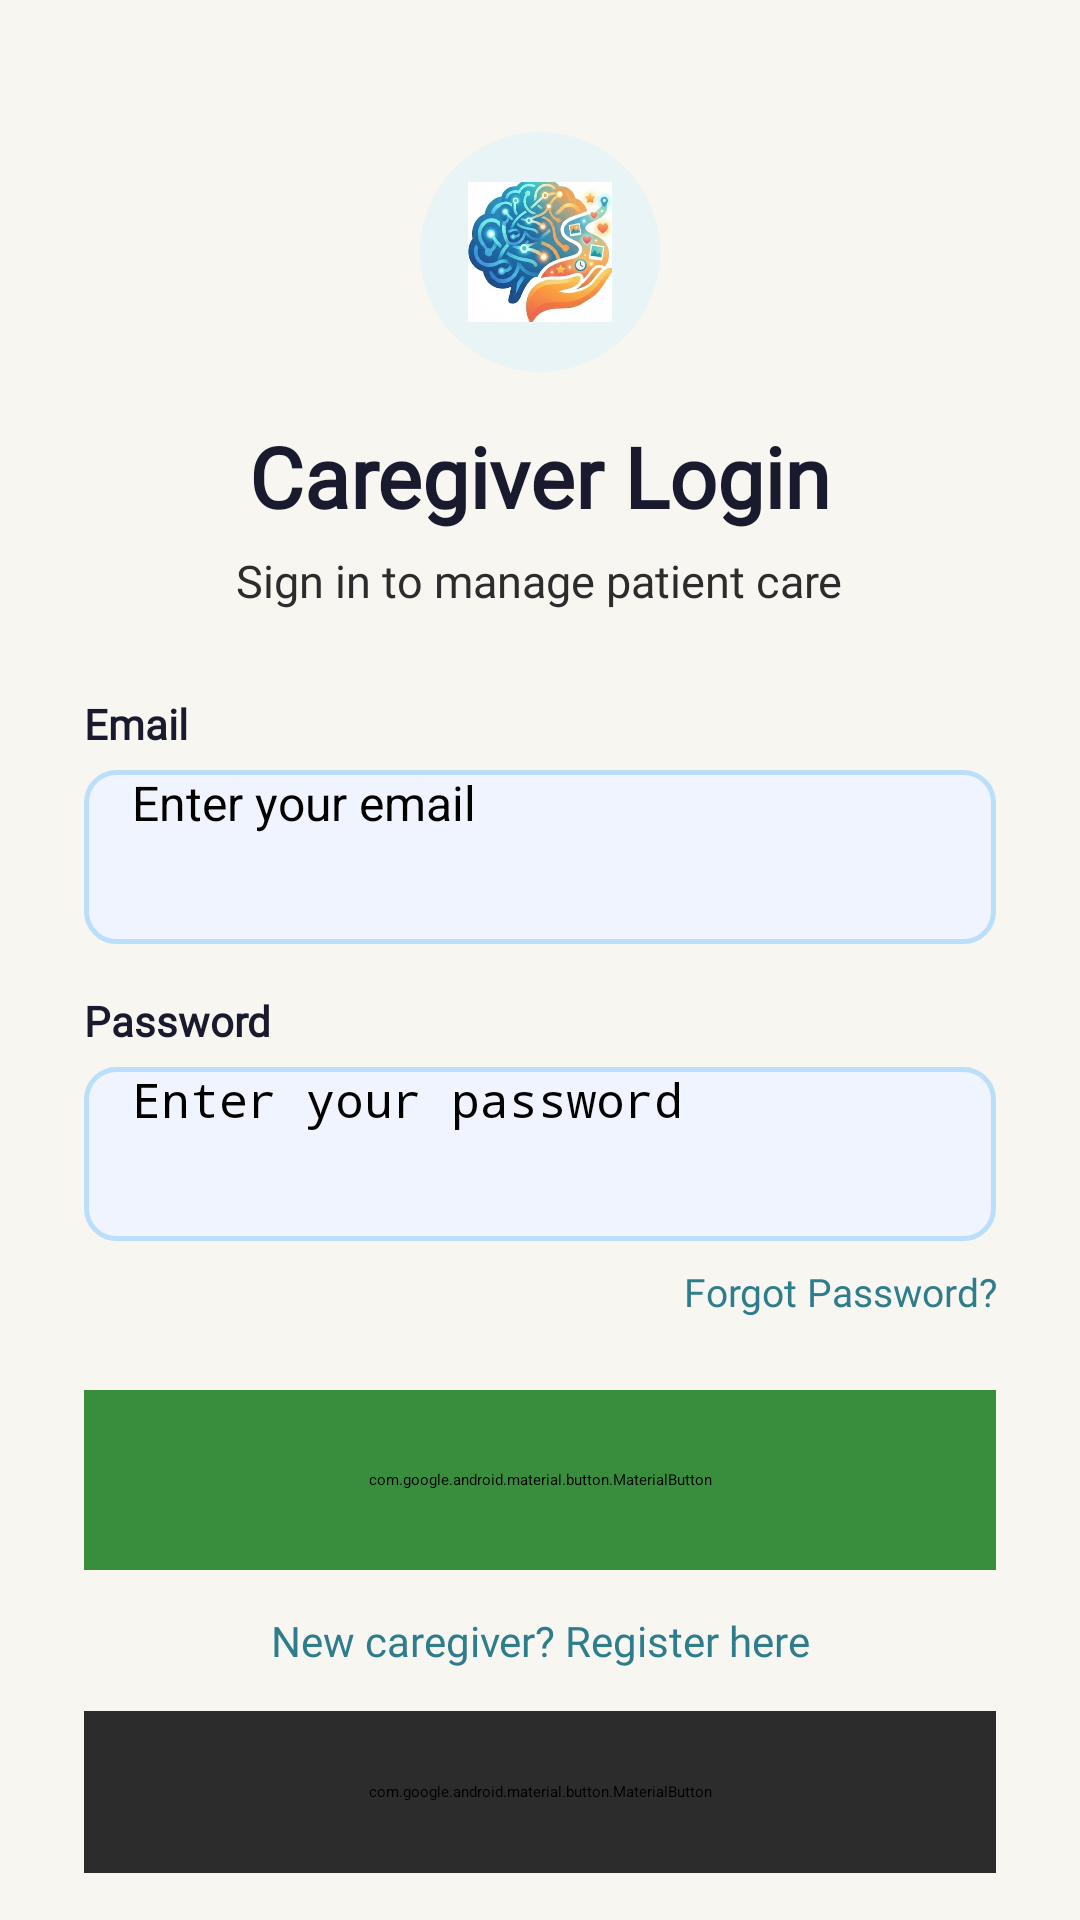

Reconstruct the res/layout file that produces this screen, plus the resources it refers to.
<!-- AndroidManifest.xml: application theme Theme.DementiaAssistance -->
<!-- res/layout/activity_caregiver_login.xml -->
<?xml version="1.0" encoding="utf-8"?>
<ScrollView
    xmlns:android="http://schemas.android.com/apk/res/android"
    android:layout_width="match_parent"
    android:layout_height="match_parent"
    android:background="@color/background">

    <LinearLayout
        android:layout_width="match_parent"
        android:layout_height="wrap_content"
        android:orientation="vertical"
        android:gravity="center_horizontal"
        android:padding="28dp">

        
        <FrameLayout
            android:layout_width="80dp"
            android:layout_height="80dp"
            android:background="@drawable/circle_teal_light"
            android:layout_marginTop="16dp"
            android:layout_marginBottom="16dp">
            <ImageView
                android:layout_width="48dp"
                android:layout_height="48dp"
                android:layout_gravity="center"
                android:src="@drawable/logo1"
                android:scaleType="fitCenter" />
        </FrameLayout>

        
        <TextView
            android:id="@+id/txtTitle"
            android:layout_width="wrap_content"
            android:layout_height="wrap_content"
            android:text="Caregiver Login"
            android:textSize="28sp"
            android:textStyle="bold"
            android:textColor="@color/text_primary"
            android:fontFamily="@font/nunito_bold"
            android:layout_marginBottom="6dp" />

        
        <TextView
            android:id="@+id/txtSubtitle"
            android:layout_width="wrap_content"
            android:layout_height="wrap_content"
            android:text="Sign in to manage patient care"
            android:textSize="15sp"
            android:textColor="@color/text_secondary"
            android:fontFamily="@font/nunito_bold"
            android:layout_marginBottom="28dp" />

        
        <TextView
            android:id="@+id/txtEmailLabel"
            android:layout_width="match_parent"
            android:layout_height="wrap_content"
            android:text="Email"
            android:textSize="14sp"
            android:textStyle="bold"
            android:textColor="@color/text_primary"
            android:fontFamily="@font/nunito_bold"
            android:layout_marginBottom="6dp" />

        
        <EditText
            android:id="@+id/etEmail"
            android:layout_width="match_parent"
            android:layout_height="58dp"
            android:hint="Enter your email"
            android:inputType="textEmailAddress"
            android:textSize="16sp"
            android:paddingStart="16dp"
            android:paddingEnd="16dp"
            android:background="@drawable/input_background"
            android:layout_marginBottom="16dp" />

        
        <TextView
            android:id="@+id/txtPasswordLabel"
            android:layout_width="match_parent"
            android:layout_height="wrap_content"
            android:text="Password"
            android:textSize="14sp"
            android:textStyle="bold"
            android:textColor="@color/text_primary"
            android:fontFamily="@font/nunito_bold"
            android:layout_marginBottom="6dp" />

        
        <EditText
            android:id="@+id/etPassword"
            android:layout_width="match_parent"
            android:layout_height="58dp"
            android:hint="Enter your password"
            android:inputType="textPassword"
            android:textSize="16sp"
            android:paddingStart="16dp"
            android:paddingEnd="16dp"
            android:background="@drawable/input_background"
            android:layout_marginBottom="8dp" />

        
        <TextView
            android:id="@+id/txtForgotPassword"
            android:layout_width="match_parent"
            android:layout_height="wrap_content"
            android:text="Forgot Password?"
            android:textSize="13sp"
            android:textColor="@color/primary"
            android:fontFamily="@font/nunito_bold"
            android:gravity="end"
            android:layout_marginBottom="24dp" />

        
        <com.google.android.material.button.MaterialButton
            android:id="@+id/btnLogin"
            android:layout_width="match_parent"
            android:layout_height="60dp"
            android:text="Login"
            android:textSize="18sp"
            android:textColor="#FFFFFF"
            android:fontFamily="@font/nunito_bold"
            android:backgroundTint="#388E3C"
            app:cornerRadius="16dp"
            android:layout_marginBottom="14dp"
            xmlns:app="http://schemas.android.com/apk/res-auto"/>

        
        <TextView
            android:id="@+id/txtRegister"
            android:layout_width="match_parent"
            android:layout_height="wrap_content"
            android:text="New caregiver? Register here"
            android:textSize="14sp"
            android:textColor="@color/primary"
            android:fontFamily="@font/nunito_bold"
            android:gravity="center"
            android:layout_marginBottom="14dp" />

        
        <com.google.android.material.button.MaterialButton
            android:id="@+id/btnBack"
            android:layout_width="match_parent"
            android:layout_height="54dp"
            android:text="← Back"
            android:textSize="16sp"
            android:textColor="#FFFFFF"
            android:fontFamily="@font/nunito_bold"
            android:backgroundTint="@color/text_secondary"
            app:cornerRadius="16dp"
            android:layout_marginBottom="16dp"
            xmlns:app="http://schemas.android.com/apk/res-auto"/>

    </LinearLayout>
</ScrollView>
<!-- resources referenced by this layout -->
<resources>
  <color name="background">#F8F6F1</color>
  <color name="primary">#2E7D8C</color>
  <color name="text_primary">#1A1A2E</color>
  <color name="text_secondary">#2C2C2C</color>
  <!-- drawable circle_teal_light (drawable) -->
  <?xml version="1.0" encoding="utf-8"?>
  <shape xmlns:android="http://schemas.android.com/apk/res/android"
      android:shape="oval">
      <solid android:color="#E8F4F6" />
  </shape>
  <!-- drawable input_background (drawable) -->
  <?xml version="1.0" encoding="utf-8"?>
  <shape xmlns:android="http://schemas.android.com/apk/res/android">
      <solid android:color="#F0F4FF" />
      <corners android:radius="10dp" />
      <stroke
          android:width="1.5dp"
          android:color="#BBDEFB" />
  </shape>
  <!-- drawable logo1: jpeg bitmap (drawable, 24581 bytes) -->
  <style name="Theme.DementiaAssistance" parent="Theme.MaterialComponents.NoActionBar">
          <item name="colorPrimary">@color/primary</item>
          <item name="colorPrimaryDark">@color/primary_dark</item>
          <item name="colorAccent">@color/primary_light</item>
          <item name="android:statusBarColor">@color/primary_dark</item>
      </style>
  <color name="primary_dark">#1B5E6E</color>
  <color name="primary_light">#4FB3C8</color>
</resources>
